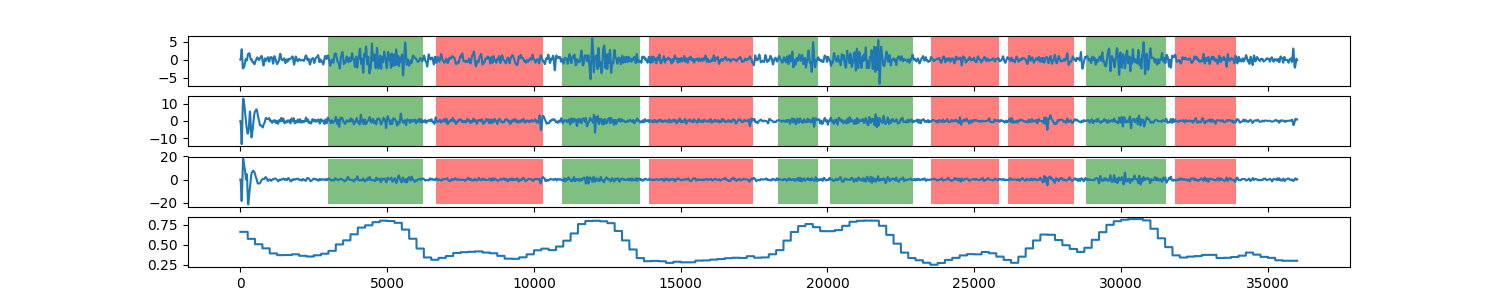

Data behind this chart, as committed beside it:
0, 0.65859655304
1, 0.6586
2, 0.6586
3, 0.6586
4, 0.6586
5, 0.6586
6, 0.6586
7, 0.6586
8, 0.6586
9, 0.6586
10, 0.6586
11, 0.6586
12, 0.6586
13, 0.6586
14, 0.6586
15, 0.6586
16, 0.6586
17, 0.6586
18, 0.6586
19, 0.6586
20, 0.6586
21, 0.6586
22, 0.6586
23, 0.6586
24, 0.6586
25, 0.6586
26, 0.6586
27, 0.6586
28, 0.6586
29, 0.6586
30, 0.6586
31, 0.6586
32, 0.6586
33, 0.6586
34, 0.6586
35, 0.6586
36, 0.6586
37, 0.6586
38, 0.6586
39, 0.6586
40, 0.6586
41, 0.6586
42, 0.6586
43, 0.6586
44, 0.6586
45, 0.6586
46, 0.6586
47, 0.6586
48, 0.6586
49, 0.6586
50, 0.6586
51, 0.6586
52, 0.6586
53, 0.6586
54, 0.6586
55, 0.6586
56, 0.6586
57, 0.6586
58, 0.6586
59, 0.6586
60, 0.6586
... 35,939 more rows
